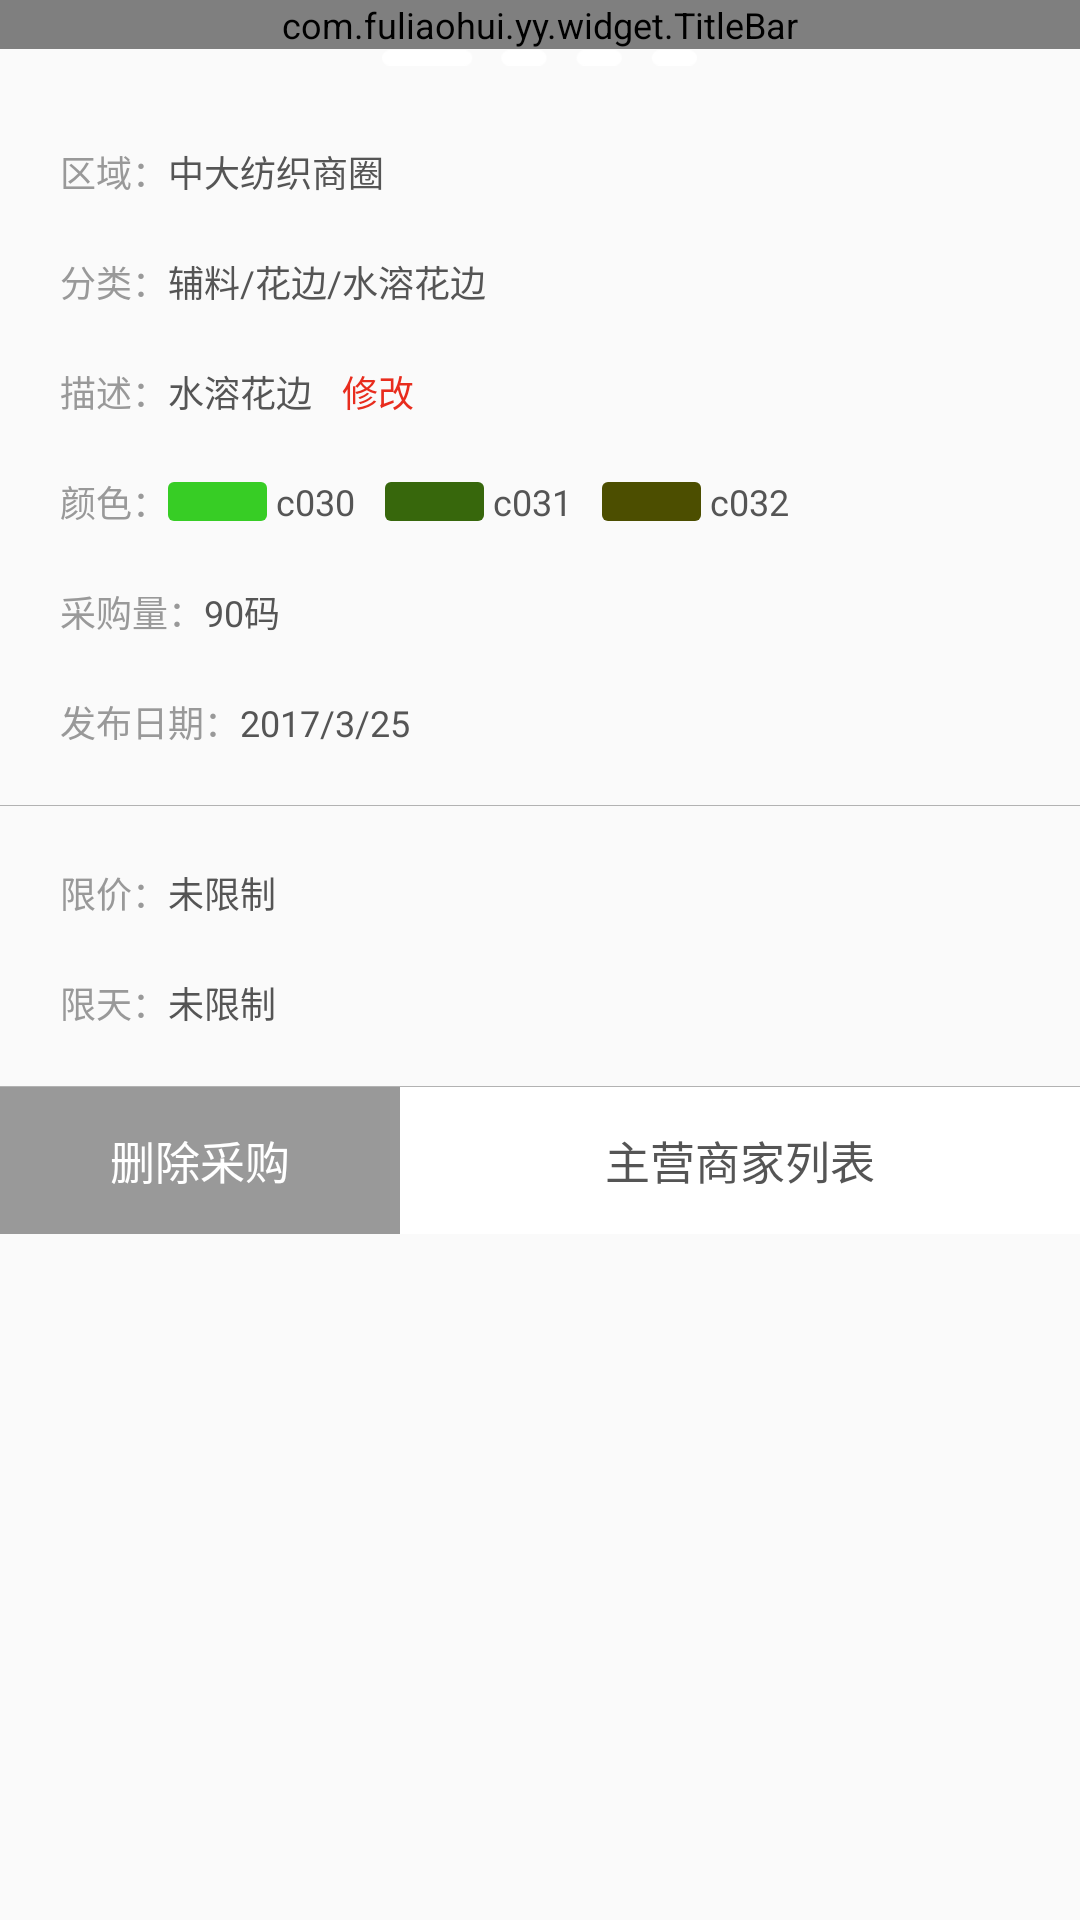

Android layout source for this screen:
<!-- AndroidManifest.xml: activity theme ActivityTheme -->
<!-- res/layout/activity_product_detail.xml -->
<?xml version="1.0" encoding="utf-8"?>
<LinearLayout xmlns:android="http://schemas.android.com/apk/res/android"
              xmlns:tools="http://schemas.android.com/tools"
              android:orientation="vertical"
              android:layout_width="match_parent"
              android:layout_height="match_parent">

    <com.fuliaohui.yy.widget.TitleBar
        android:id="@+id/title_bar"
        android:layout_width="match_parent"
        android:layout_height="wrap_content"/>
    <ScrollView
        android:layout_width="match_parent"
        android:layout_height="match_parent">
        <LinearLayout
            android:layout_width="match_parent"
            android:layout_height="match_parent"
            android:orientation="vertical">

            <RelativeLayout
                android:layout_width="match_parent"
                android:layout_height="wrap_content">
                <ImageView
                    android:src="@drawable/caigou_big_img"
                    android:layout_width="match_parent"
                    android:layout_height="wrap_content"
                    android:adjustViewBounds="true"
                    android:scaleType="centerInside"/>
                <ImageView
                    android:layout_centerHorizontal="true"
                    android:layout_alignParentBottom="true"
                    android:src="@drawable/muil_img"
                    android:layout_width="105dp"
                    android:layout_height="12dp"
                    android:paddingBottom="6dp"/>
            </RelativeLayout>

            <LinearLayout
                android:paddingTop="20dp"
                android:paddingRight="20dp"
                android:paddingLeft="20dp"
                android:layout_width="match_parent"
                android:layout_height="wrap_content"
                android:orientation="vertical">

                <LinearLayout style="@style/NewProductDetailInfoLine">
                    <TextView style="@style/NewProductDetailInfoTitle"
                              android:text="区域：" />
                    <TextView style="@style/NewProductDetailInfoContent"
                              android:text="中大纺织商圈" />
                </LinearLayout>

                <LinearLayout style="@style/NewProductDetailInfoLine">
                    <TextView style="@style/NewProductDetailInfoTitle"
                              android:text="分类：" />
                    <TextView style="@style/NewProductDetailInfoContent"
                              android:text="辅料/花边/水溶花边" />
                </LinearLayout>

                <LinearLayout style="@style/NewProductDetailInfoLine">
                    <TextView style="@style/NewProductDetailInfoTitle"
                              android:text="描述：" />
                    <TextView style="@style/NewProductDetailInfoContent"
                              android:text="水溶花边" />
                    <TextView
                        android:layout_marginLeft="10dp"
                        android:layout_width="wrap_content"
                        android:layout_height="wrap_content"
                        android:textSize="@dimen/font_36"
                        android:textColor="@color/red_e82c1d"
                        android:text="修改"
                        />
                </LinearLayout>

                <LinearLayout style="@style/NewProductDetailInfoLine"
                              android:gravity="center_vertical">
                    <TextView style="@style/NewProductDetailInfoTitle"
                              android:text="颜色："/>
                    <TextView
                        android:layout_width="33dp"
                        android:layout_height="13dp"
                        android:background="@drawable/shape_product_color_1"/>
                    <TextView style="@style/NewProductDetailInfoContent"
                              android:paddingLeft="3dp"
                              android:paddingRight="10dp"
                              android:text="c030"/>
                    <TextView
                        android:layout_width="33dp"
                        android:layout_height="13dp"
                        android:background="@drawable/shape_product_color_2"/>
                    <TextView style="@style/NewProductDetailInfoContent"
                              android:paddingLeft="3dp"
                              android:paddingRight="10dp"
                              android:text="c031"/>
                    <TextView
                        android:layout_width="33dp"
                        android:layout_height="13dp"
                        android:background="@drawable/shape_product_color_3"/>
                    <TextView style="@style/NewProductDetailInfoContent"
                              android:paddingLeft="3dp"
                              android:paddingRight="10dp"
                              android:text="c032"/>
                </LinearLayout>
                <LinearLayout style="@style/NewProductDetailInfoLine">
                    <TextView style="@style/NewProductDetailInfoTitle"
                              android:text="采购量：" />
                    <TextView style="@style/NewProductDetailInfoContent"
                              android:text="90码" />
                </LinearLayout>
                <LinearLayout style="@style/NewProductDetailInfoLine">
                    <TextView style="@style/NewProductDetailInfoTitle"
                              android:text="发布日期：" />
                    <TextView style="@style/NewProductDetailInfoContent"
                              android:text="2017/3/25" />
                </LinearLayout>
            </LinearLayout>
            <TextView style="@style/LineX_b2b2b2" />
            <LinearLayout
                android:paddingTop="20dp"
                android:paddingRight="20dp"
                android:paddingLeft="20dp"
                android:layout_width="match_parent"
                android:layout_height="wrap_content"
                android:orientation="vertical">
                <LinearLayout style="@style/NewProductDetailInfoLine">
                    <TextView style="@style/NewProductDetailInfoTitle"
                              android:text="限价：" />
                    <TextView style="@style/NewProductDetailInfoContent"
                              android:text="未限制" />
                </LinearLayout>

                <LinearLayout style="@style/NewProductDetailInfoLine">
                    <TextView style="@style/NewProductDetailInfoTitle"
                              android:text="限天：" />
                    <TextView style="@style/NewProductDetailInfoContent"
                              android:text="未限制" />
                </LinearLayout>
            </LinearLayout>>
            <TextView style="@style/LineX_b2b2b2" />
            <LinearLayout
                android:layout_width="match_parent"
                android:layout_height="49dp">
                <Button
                    android:textSize="@dimen/font_45"
                    android:text="删除采购"
                    android:textColor="@color/white_ffffff"
                    android:background="@color/gray_999999"
                    android:layout_weight="1"
                    android:layout_width="0dp"
                    android:layout_height="match_parent" />
                <Button
                    android:id="@+id/btn_merchant"
                    android:textSize="@dimen/font_45"
                    android:text="主营商家列表"
                    android:textColor="@color/black_555555"
                    android:background="@color/white_ffffff"
                    android:layout_weight="1.7"
                    android:layout_width="0dp"
                    android:layout_height="match_parent" />
            </LinearLayout>

        </LinearLayout>

    </ScrollView>
</LinearLayout>
<!-- resources referenced by this layout -->
<resources>
  <color name="black_555555">#555555</color>
  <color name="gray_999999">#999999</color>
  <color name="red_e82c1d">#e82c1d</color>
  <color name="white_ffffff">#ffffff</color>
  <dimen name="font_36">12sp</dimen>
  <dimen name="font_45">15dp</dimen>
  <!-- drawable muil_img: png bitmap (drawable-hdpi, 489 bytes) -->
  <!-- drawable shape_product_color_1 (drawable) -->
  <?xml version="1.0" encoding="utf-8"?>
  <shape xmlns:android="http://schemas.android.com/apk/res/android">
      <corners android:radius="2dp"/>
      <solid android:color="#37cd25"/>
  </shape>
  <!-- drawable shape_product_color_2 (drawable) -->
  <?xml version="1.0" encoding="utf-8"?>
  <shape xmlns:android="http://schemas.android.com/apk/res/android">
      <corners android:radius="2dp"/>
      <solid android:color="#37670c"/>
  </shape>
  <!-- drawable shape_product_color_3 (drawable) -->
  <?xml version="1.0" encoding="utf-8"?>
  <shape xmlns:android="http://schemas.android.com/apk/res/android">
      <corners android:radius="2dp"/>
      <solid android:color="#4c4e00"/>
  </shape>
  <style name="LineX_b2b2b2">
          <item name="android:background">@color/gray_b2b2b2</item>
          <item name="android:layout_height">1px</item>
          <item name="android:layout_width">match_parent</item>
      </style>
  <style name="NewProductDetailInfoContent">
          <item name="android:layout_width">wrap_content</item>
          <item name="android:layout_height">wrap_content</item>
          <item name="android:textSize">@dimen/font_36</item>
          <item name="android:textColor">@color/black_555555</item>
      </style>
  <style name="NewProductDetailInfoLine">
          <item name="android:layout_width">wrap_content</item>
          <item name="android:layout_height">wrap_content</item>
          <item name="android:layout_marginBottom">19dp</item>
      </style>
  <style name="NewProductDetailInfoTitle">
          <item name="android:layout_width">wrap_content</item>
          <item name="android:layout_height">wrap_content</item>
          <item name="android:textSize">@dimen/font_36</item>
          <item name="android:textColor">@color/gray_999999</item>
      </style>
  <style name="ActivityTheme" parent="AppTheme">
          <item name="windowNoTitle">true</item>
          <item name="android:windowNoTitle">true</item>
          <item name="android:windowIsTranslucent">false</item>
      </style>
  <color name="gray_b2b2b2">#b2b2b2</color>
  <style name="AppTheme" parent="Theme.AppCompat.Light.DarkActionBar">
          
          <item name="android:textCursorDrawable">@null</item>
          <item name="android:textSize">@dimen/font_36</item>
          <item name="android:textColor">@color/black_555555</item>
      </style>
</resources>
